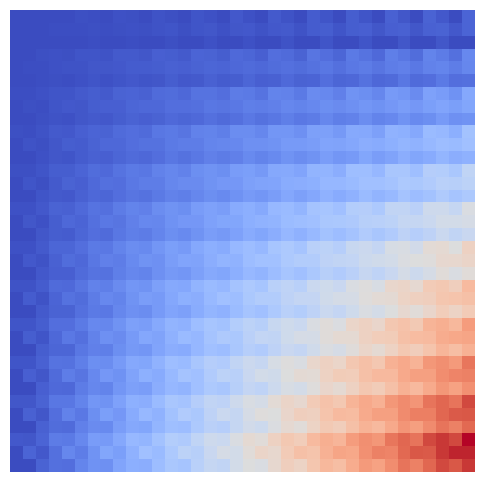

The matplotlib source for this figure:
#!/usr/local/bin/python3.7

import numpy as np
import seaborn as sns
import matplotlib.pyplot as plt
from scipy.linalg import circulant as ci
import sys

plt.rcParams['figure.figsize'] = 6, 6
plt.rcParams['axes.grid'] = True
plt.rcParams.update({'font.size':8})

def Trace(x):
    sns.heatmap(x, cmap="coolwarm", fmt='.2f', annot=False, cbar=False, xticklabels=False, yticklabels=False)
    return plt.show()

def SubCrypt(shuffleKey, subM, subSize):
    subMflat = subM.flatten()
    subCflat = shuffleKey.dot(subMflat)
    subC = subCflat.reshape(subSize, subSize)
    return subC

def GlobCrypt(shuffleKey, Mat, subSize, size):
    MatC = Mat * 0.
    for i in range(size//subSize):
        for j in range(size//subSize):
            subM = Mat[i*subSize : (i+1)*subSize, j*subSize : (j+1)*subSize]
            MatC[i*subSize : (i+1)*subSize, j*subSize : (j+1)*subSize] = SubCrypt(shuffleKey, subM, subSize)
    return MatC

sizeMat = 36
sub     = 3
if sizeMat%sub != 0:
    print('problème de divisibilité')
    sys.exit()


shuf = np.zeros((sub**2,sub**2))
shuf = np.eye(sub**2)
np.random.shuffle(shuf)
print(shuf)

mat = -np.eye(sizeMat) 
for i in range(sizeMat):
    mat += np.diagflat(np.ones(sizeMat-i)/(i+1), i)
    mat += np.diagflat(np.ones(sizeMat-i)/(i+1), -i)

matC = GlobCrypt(shuf, mat, sub, sizeMat)

Trace(mat)
Trace(matC)


x, y = np.ogrid[-1:1:sizeMat*1j, -1:1:sizeMat*1j]
Boule = -(x**2 + y**2) ** 0.5 
Boule /= np.amin(Boule)
Boule *= -1
Boule += 1

boulC = GlobCrypt(shuf, Boule, sub, sizeMat)

Trace(Boule)
Trace(boulC)

X, Y = np.ogrid[-1:1:sizeMat*1j, -1:1:sizeMat*1j]
Truc = 1 + X + Y + X*Y

Traf = GlobCrypt(shuf, Truc, sub, sizeMat)

Trace(Truc)
Trace(Traf)
